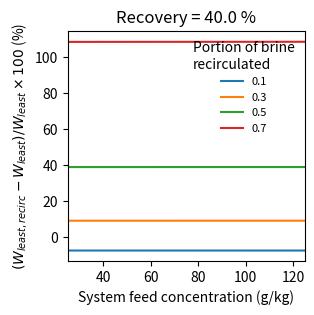

The matplotlib source for this figure:
import os
import pandas as pd
import matplotlib.pyplot as plt
import matplotlib.patches as mpatches
import seaborn as sns
import numpy as np


def main():
    # plot_rr_sys_rr_evap(wf=0.1,rr=np.arange(0.2,0.8,0.1), beta=[0,0.1,0.3,0.5,0.7])
    # plot_wf_sys_wf_evap(wf=np.arange(0.025,0.15,0.025), rr=0.5,beta=[0,0.1,0.3,0.5,0.7])
    # plot_W_least_vs_recovery(wf=0.05, rr=np.arange(0.2,0.6,0.1),beta=[0.1,0.3,0.5,0.7])
    plot_W_least_vs_wf(wf=np.arange(0.025,0.15,0.025), rr=0.4,beta=[0.1,0.3,0.5,0.7])

def plot_rr_sys_rr_evap(wf=0.1, rr=[0.5],beta=[0.1]):
    mf=1
    n_rr = len(rr)
    n_beta = len(beta)
    rr_evap = np.zeros((n_rr, n_beta))
    wf_evap = np.zeros((n_rr, n_beta))

    for i,r in enumerate(rr):
        mv = r*mf
        mb = (1-r)*mf
        wb = wf/(1-r)
        for j,b in enumerate(beta):
            mb_evap = mb/(1-b)
            mb_rec = mb_evap-mb
            mf_evap = mb_rec + mf
            rr_evap[i,j] = mv/mf_evap
            wf_evap[i,j] = wb*mb_evap/mf_evap

    print(rr_evap)
    fig = plt.figure()
    for j,b in enumerate(beta):
        plt.plot(rr, rr_evap[:,j],label=str(b))
    plt.legend(frameon=False, title='Portion of brine\nrecirculated',fontsize=8)
    plt.xlim([min(rr), max(rr)])
    plt.xlabel('System recovery (-)')
    plt.ylabel('Evaporator recovery (-)')
    fig.set_size_inches(3.25,3.25)
    plt.title(r'$w_f$ = 100 g/kg')
    fig.tight_layout()
    plt.show()
    return

def plot_wf_sys_wf_evap(wf=0.1, rr=0.5,beta=[0.1]):
    mf=1
    n_wf = len(wf)
    n_beta = len(beta)
    rr_evap = np.zeros((n_wf, n_beta))
    wf_evap = np.zeros((n_wf, n_beta))

    for i,w in enumerate(wf):
        mv = rr*mf
        mb = (1-rr)*mf
        wb = w/(1-rr)
        for j,b in enumerate(beta):
            mb_evap = mb/(1-b)
            mb_rec = mb_evap-mb
            mf_evap = mb_rec + mf
            rr_evap[i,j] = mv/mf_evap
            wf_evap[i,j] = wb*mb_evap/mf_evap

    print(rr_evap)
    fig = plt.figure()
    for j,b in enumerate(beta):
        plt.plot(wf*1000, wf_evap[:,j]*1000,label=str(b))
    plt.legend(frameon=False, title='Portion of brine\nrecirculated',fontsize=8)
    plt.xlim([min(wf*1000), max(wf*1000)])
    plt.xlabel('Feed salinity (g/kg)')
    plt.ylabel('Salinity of feed entering evaporator (g/kg)')
    plt.title('Recovery = 50%')
    fig.set_size_inches(3.25,3.25)
    fig.tight_layout()
    plt.show()
    return

def plot_W_least_vs_recovery(wf=0.05, rr=[0.5], beta=[0.1]):
    T_f = 342.15
    T_f_recirc = 342.96
    T_b = 348.15
    T_b = T_b
    mf = 1
    n_rr = len(rr)
    n_beta = len(beta)
    rr_evap = np.zeros((n_rr, n_beta))
    wf_evap = np.zeros((n_rr, n_beta))
    W_least = np.zeros((n_rr, n_beta))
    W_least_with_recirc = np.zeros((n_rr, n_beta))

    for i,r in enumerate(rr):
        mv = r*mf
        mb = (1-r)*mf
        wb = wf/(1-r)
        for j,b in enumerate(beta):
            mb_evap = mb/(1-b)
            mb_rec = mb_evap-mb
            mf_evap = mb_rec + mf
            rr_evap[i,j] = mv/mf_evap
            wf_evap[i,j] = wb*mb_evap/mf_evap
            W_least[i,j] = get_W_least(r,mf,mb,mv,wf,wb,T_f,T_b)
            W_least_with_recirc[i,j] = get_W_least(rr_evap[i,j],mf_evap, mb_evap,mv,wf_evap[i,j],wb,T_f_recirc,T_b)

    print(W_least-W_least_with_recirc)
    fig = plt.figure()
    for j,b in enumerate(beta):
        plt.plot(rr, ((W_least_with_recirc[:,j]/W_least[:,j])-1)*100,label=str(b))
    plt.legend(frameon=False, title='Portion of brine\nrecirculated',fontsize=8)
    plt.xlim([min(rr), max(rr)])
    plt.xlabel('System recovery (-)')
    plt.ylabel(r'$(W_{least,recirc} - W_{least})/W_{least}\times 100$ (%)')
    fig.set_size_inches(3.25,3.25)
    plt.title(r'$w_f$ = '+ str(wf*1e3) +' g/kg')
    fig.tight_layout()
    plt.show()
    return


def plot_W_least_vs_wf(wf=[0.05], rr=0.5, beta=[0.1]):
    T_f = 342.15
    T_f_recirc = 342.96
    T_b = 348.15
    T_b = T_b
    mf = 1
    n_wf = len(wf)
    n_beta = len(beta)
    rr_evap = np.zeros((n_wf, n_beta))
    wf_evap = np.zeros((n_wf, n_beta))
    W_least = np.zeros((n_wf, n_beta))
    W_least_with_recirc = np.zeros((n_wf, n_beta))

    for i,w in enumerate(wf):
        mv = rr*mf
        mb = (1-rr)*mf
        wb = w/(1-rr)
        for j,b in enumerate(beta):
            mb_evap = mb/(1-b)
            mb_rec = mb_evap-mb
            mf_evap = mb_rec + mf
            rr_evap[i,j] = mv/mf_evap
            wf_evap[i,j] = wb*mb_evap/mf_evap
            W_least[i,j] = get_W_least(rr,mf,mb,mv,w,wb,T_f,T_b)
            W_least_with_recirc[i,j] = get_W_least(rr_evap[i,j],mf_evap, mb_evap,mv,wf_evap[i,j],wb,T_f_recirc,T_b)

    print(W_least-W_least_with_recirc)
    fig = plt.figure()
    for j,b in enumerate(beta):
        plt.plot(wf*1e3, ((W_least_with_recirc[:,j]/W_least[:,j])-1)*100,label=str(b))
    plt.legend(frameon=False, title='Portion of brine\nrecirculated',fontsize=8)
    plt.xlim([min(wf*1e3), max(wf*1e3)])
    plt.xlabel('System feed concentration (g/kg)')
    plt.ylabel(r'$(W_{least,recirc} - W_{least})/W_{least}\times 100$ (%)')
    fig.set_size_inches(3.25,3.25)
    plt.title(r'Recovery = '+ str(rr*100) +' %')
    fig.tight_layout()
    plt.show()
    return

def get_W_least(r, mf,mb, md, wf, wb,T_f,T_b):# normalized to m_vapor
    t_f = T_f-273.15
    t_b = T_b-273.15
    t_v = t_b # C
    g_f = gibbs_sw(t_f,wf) # J/kg-K
    g_b = gibbs_sw(t_b, wb)  # J/kg-K
    g_d = gibbs_w(t_v)  # J/kg-K
    W_least = md*g_d + mb*g_b - mf*g_f
    # W_least = g_d - g_b + 1 / r * (g_b - g_f)
    return W_least/md*1e-3 # kJ/kg-K


def save_W_least():
    mf = 40 # kg/s
    t = 25
    T = t + 273.15
    wf = [25, 50, 75, 100, 125, 150]
    rr = [0.4, 0.45, 0.5, 0.55, 0.6, 0.65, 0.7, 0.75, 0.8]
    results = np.empty((len(wf), len(rr)))
    for i, S in enumerate(wf):
        print('wf: ', S)
        for j, r in enumerate(rr):
            print('rr: ', r)
            wb = S/(1-r)
            mv = r*mf
            mb = mf-mv
            g_f = gibbs_sw(t,S) # J/kg-K
            g_b = gibbs_sw(t,wb) # J/kg-K
            g_d = gibbs_w(t) # J/kg-K
            # print('Gibbs flows: ', W_least)
            # print('Gibbs calc: ', W_least*1e-3)
            # g_f = h_sw(t,S)-T*s_sw(t,S)
            # g_b = h_sw(t,wb) -T*s_sw(t,wb)
            # g_d = h_w(t) - T*s_w(t)
            # W_least = (mb*g_b + mv*g_d - mf*g_f)
            W_least = g_d - g_b + 1/r*(g_b-g_f)
            results[i,j] = W_least*1e-3
            print(results[i,j])

    data = np.transpose(results)
    pd.DataFrame(data).to_csv('C:/Users/<user>/Documents/MVC/watertap_results/W_least_g_direct_nayar_kJ_kg.csv', index=False)

def gibbs_w(t):
    c1 = 1.0677e2
    c2 = -1.4303
    c3 = -7.6139
    c4 = 8.3627e-3
    c5 = -7.8754e-6
    return c1 + c2 * t + c3 * t ** 2 + c4 * t ** 3 + c5 * t ** 4

def gibbs_sw(t,S):
    b1 = -2.4176e2
    b2 = -6.2462e-1
    b3 = 7.4761e-3
    b4 = 1.3836e-3
    b5 = -6.7157e-6
    b6 = 5.1993e-4
    b7 = 9.9176e-9
    b8 = 6.6448e1
    b9 = 2.0681e-1
    # return gibbs_w(t) + S*(b1 + b2*t + b3*t**2 + b4*S**2*t + b5*S**2*t**2 + b6*S**3 + b7*S**3*t**2 + b8*np.log(S) + b9*np.log(S)*t)
    return gibbs_w(t) + b1*S + b2*S*t + b3*S*t**2 + b4*S**2*t + b5*S**2*t**2 + b6*S**3 + b7*S**3*t**2 + b8*S*np.log(S) + b9*S*np.log(S)*t


def h_w(t):
    #t in C
    a0 = 141.355
    a1 = 4202.07
    a2 = -0.535
    a3 = 0.004
    return a0 + a1*t + a2*t**2 + a3*t**3

def h_sw(t,S_g):
    S = S_g/1e3
    b1 = -2.34825e4
    b2 = 3.15183e5
    b3 = 2.80269e6
    b4 = -1.44606e7
    b5 = 7.82607e3
    b6 = -4.41733e1
    b7 = 2.1394e-1
    b8 = -1.99108e4
    b9 = 2.77846e4
    b10 = 9.72801e1
    term = b1 + b2*S + b3*S**2 + b4*S**3 + b5*t + b6*t**2 + b7*t**3 + b8*S*t + b9*S**2*t + b10*S*t**2

    return h_w(t) -S*term

def s_w(t):
    a0 = 0.1543
    a1 = 15.383
    a2 = -2.996e-2
    a3 = 8.193e-5
    a4 = -1.370e-7
    return a0 + a1*t + a2*t**2 + a3*t**3 + a4*t**4

def s_sw(t,S_g):
    S = S_g/1e3
    b1 = -4.231e2
    b2 = 1.463e4
    b3 = -9.88e4
    b4 = 3.095e5
    b5 = 2.562e1
    b6 = -1.443e-1
    b7 = 5.879e-4
    b8 = -6.111e1
    b9 = 8.041e1
    b10 = 3.035e-1
    term = b1 + b2*S + b3*S**2 + b4*S**3 + b5*t + b6*t**2 + b7*t**3 + b8*S*t + b9*S**2*t + b10*S*t**2
    return s_w(t) - S*term


if __name__ == "__main__":
    m = main()
